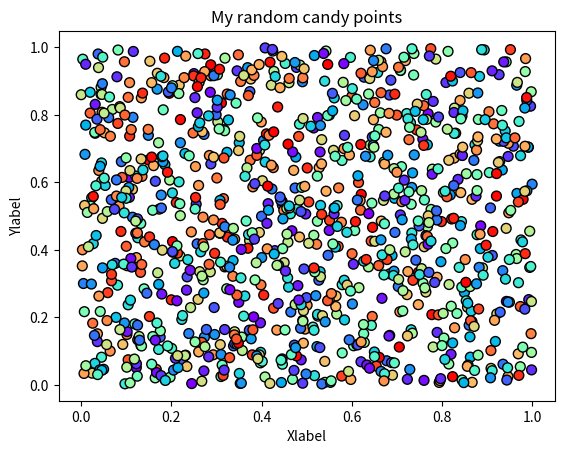

Write the Python code that produced this figure.
#!/usr/bin/env python
# coding: utf-8

# ## Problem 1: Simple scatter plot using random 
# 
# We can generate random numbers using using a method `random.rand()` from the [NumPy package](https://numpy.org/). This example generates 10 random values:
# 
# ```
# import numpy as np
# random_numbers = np.random.rand(10)
# 
# ```
# 
# ### Part 1
# 
# Create an new data frame called `data` and add 1000 random numbers (`float`) into a new column `x` and another 1000 random numbers (`float`) into a new column `y`.

import numpy as np
import pandas as pd

# YOUR CODE HERE 1 to set data
# Create a DataFrame, data
data = pd.DataFrame()
# Create data_x with 1000 ramdom value
data_x = np.random.rand(1000)
# Create data_y with 1000 ramdom value
data_y = np.random.rand(1000)

# Set data_x and data_y to the DataFrame, data
data["x"] = data_x
data["y"] = data_y

# Check your random values
print(data.head())

# Check that you have the correct number of rows
assert len(data) == 1000, "There should be 1000 rows of data."


# ### Part 2
# 

# YOUR CODE HERE 2 to set colors
# Create colors with 1000 ramdom value
# It will be used to plot random colors
colors = np.random.rand(1000)

# This test print should print out 10 first numbers in the variable colors
print(colors[0:10])

# Check that the length matches
assert len(colors) == 1000, "There should be 1000 random numbers for colors"


# ### Part 3 
# 
# #### Part 3.1
# 
# Create a scatter plot of points with random colors
# 
# #### Part 3.2
# 
# #### Part 3.3
# 

# Plot a scatter plot
# YOUR CODE HERE 3
# Import matplotlib.pyplot to plot data
import matplotlib.pyplot as plt
# Scatter plot with some options
plt.scatter(data['x'], data['y'], s = 50, c = colors, cmap = 'rainbow', edgecolor = 'black')

# Add labels and title
# YOUR CODE HERE 4
# Create variables which store the text of title, x-label, and y-label
title = 'My random candy points'
xlabel = 'Xlabel'
ylabel = 'Ylabel'

# Add them to the plot
plt.title(title)
plt.xlabel(xlabel)
plt.ylabel(ylabel)

# Save the plot as a png file:
outputfp = "my_first_plot.png"

# YOUR CODE HERE 5
# Save the figure
plt.savefig(outputfp)

# This test print statement should print the output filename of your figure
print("Saved my first plot as:", outputfp)

#Check that the file exists (also go and open the file to check that everything is ok!)
import os

assert os.path.exists(outputfp), "Can't find the output image."


# Remember to commit your changes (including the image file) to your GitHub repo!
# 
# ### Done!
# 
# Now you can move to [problem 2](Exercise-7-problem-2.ipynb).
